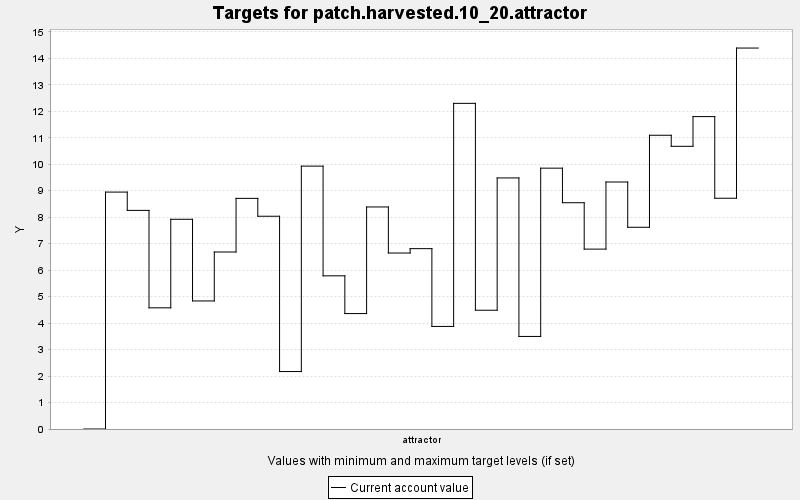

Source data for this figure (header and first rows):
TARGET, PERIOD, YEAR, PERIODWIDTH, MINIMUM, MAXIMUM, MINWEIGHT, MAXWEIGHT, CURRENT, SUMMARY
patch.harvested.10_20.attractor, 0, 0, 10.0, 10.0, 20.0, 1.0, 1.0, 0.0, 0.0
patch.harvested.10_20.attractor, 1, 10, 10.0, 10.0, 20.0, 1.0, 1.0, 8.948, 0.0
patch.harvested.10_20.attractor, 2, 20, 10.0, 10.0, 20.0, 1.0, 1.0, 8.257, 0.0
patch.harvested.10_20.attractor, 3, 30, 10.0, 10.0, 20.0, 1.0, 1.0, 4.577, 0.0
patch.harvested.10_20.attractor, 4, 40, 10.0, 10.0, 20.0, 1.0, 1.0, 7.921, 0.0
patch.harvested.10_20.attractor, 5, 50, 10.0, 10.0, 20.0, 1.0, 1.0, 4.837, 0.0
patch.harvested.10_20.attractor, 6, 60, 10.0, 10.0, 20.0, 1.0, 1.0, 6.686, 0.0
patch.harvested.10_20.attractor, 7, 70, 10.0, 10.0, 20.0, 1.0, 1.0, 8.711, 0.0
patch.harvested.10_20.attractor, 8, 80, 10.0, 10.0, 20.0, 1.0, 1.0, 8.036, 0.0
patch.harvested.10_20.attractor, 9, 90, 10.0, 10.0, 20.0, 1.0, 1.0, 2.17, 0.0
patch.harvested.10_20.attractor, 10, 100, 10.0, 10.0, 20.0, 1.0, 1.0, 9.929, 0.0
patch.harvested.10_20.attractor, 11, 110, 10.0, 10.0, 20.0, 1.0, 1.0, 5.786, 0.0
patch.harvested.10_20.attractor, 12, 120, 10.0, 10.0, 20.0, 1.0, 1.0, 4.36, 0.0
patch.harvested.10_20.attractor, 13, 130, 10.0, 10.0, 20.0, 1.0, 1.0, 8.387, 0.0
patch.harvested.10_20.attractor, 14, 140, 10.0, 10.0, 20.0, 1.0, 1.0, 6.647, 0.0
patch.harvested.10_20.attractor, 15, 150, 10.0, 10.0, 20.0, 1.0, 1.0, 6.812, 0.0
patch.harvested.10_20.attractor, 16, 160, 10.0, 10.0, 20.0, 1.0, 1.0, 3.874, 0.0
patch.harvested.10_20.attractor, 17, 170, 10.0, 10.0, 20.0, 1.0, 1.0, 12.3, 0.0
patch.harvested.10_20.attractor, 18, 180, 10.0, 10.0, 20.0, 1.0, 1.0, 4.486, 0.0
patch.harvested.10_20.attractor, 19, 190, 10.0, 10.0, 20.0, 1.0, 1.0, 9.483, 0.0
patch.harvested.10_20.attractor, 20, 200, 10.0, 10.0, 20.0, 1.0, 1.0, 3.496, 0.0
patch.harvested.10_20.attractor, 21, 210, 10.0, 10.0, 20.0, 1.0, 1.0, 9.852, 0.0
patch.harvested.10_20.attractor, 22, 220, 10.0, 10.0, 20.0, 1.0, 1.0, 8.547, 0.0
patch.harvested.10_20.attractor, 23, 230, 10.0, 10.0, 20.0, 1.0, 1.0, 6.794, 0.0
patch.harvested.10_20.attractor, 24, 240, 10.0, 10.0, 20.0, 1.0, 1.0, 9.329, 0.0
patch.harvested.10_20.attractor, 25, 250, 10.0, 10.0, 20.0, 1.0, 1.0, 7.62, 0.0
patch.harvested.10_20.attractor, 26, 260, 10.0, 10.0, 20.0, 1.0, 1.0, 11.1, 0.0
patch.harvested.10_20.attractor, 27, 270, 10.0, 10.0, 20.0, 1.0, 1.0, 10.68, 0.0
patch.harvested.10_20.attractor, 28, 280, 10.0, 10.0, 20.0, 1.0, 1.0, 11.8, 0.0
patch.harvested.10_20.attractor, 29, 290, 10.0, 10.0, 20.0, 1.0, 1.0, 8.716, 0.0
patch.harvested.10_20.attractor, 30, 300, 10.0, 10.0, 20.0, 1.0, 1.0, 14.39, 0.0
